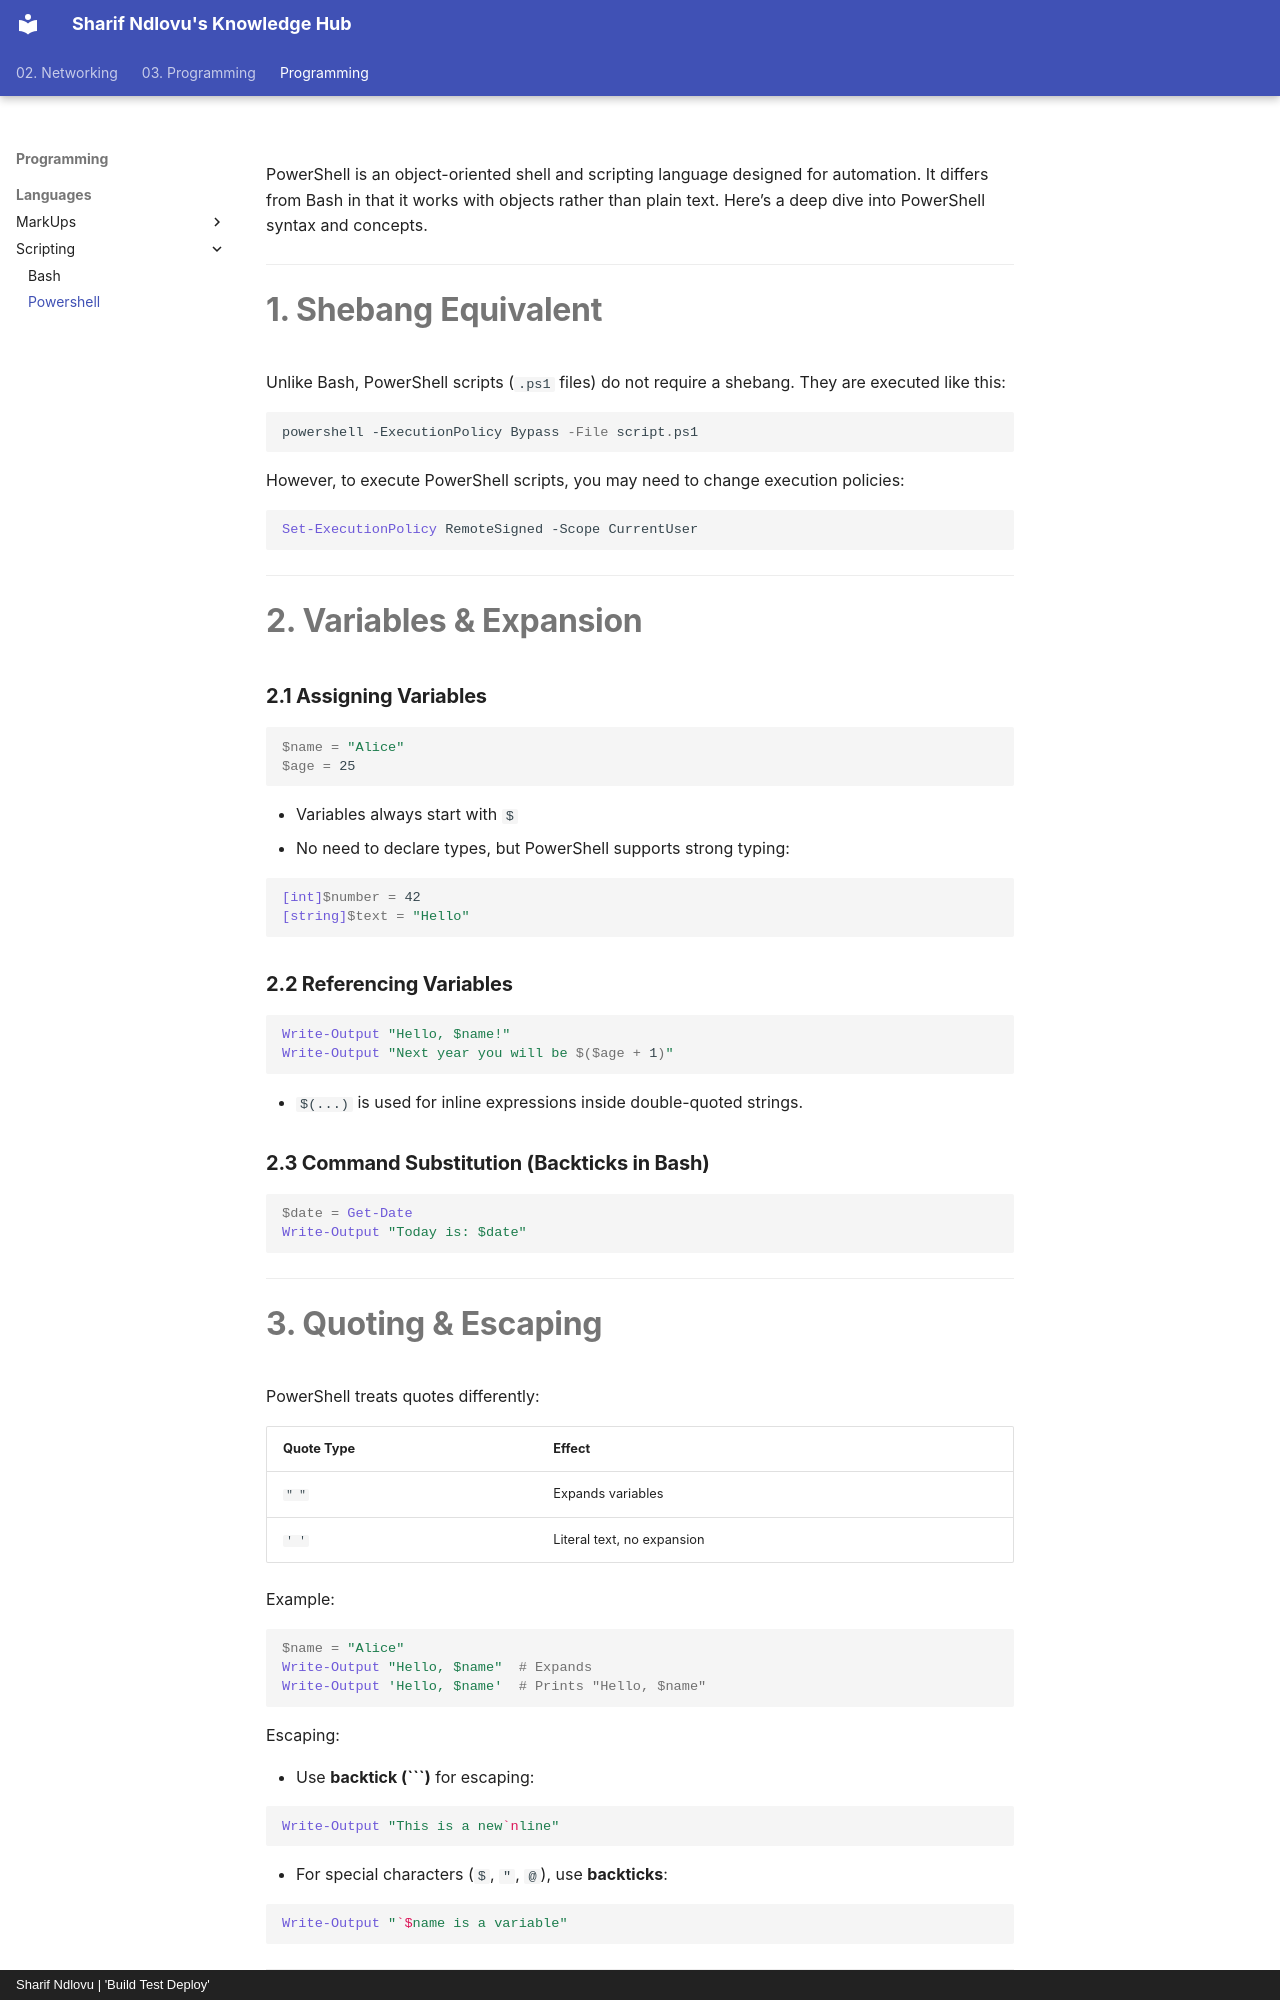

repository: sharifndlovu123/knowledge_base_map · page: Programming/Languages/Scripting/Powershell.html · generator: mkdocs · copyright: Sharif Ndlovu | 'Build Test Deploy'

PowerShell is an object-oriented shell and scripting language designed for automation. It differs from Bash in that it works with objects rather than plain text. Here’s a deep dive into PowerShell syntax and concepts.

---

# **1. Shebang Equivalent**

Unlike Bash, PowerShell scripts (`.ps1` files) do not require a shebang. They are executed like this:

```powershell
powershell -ExecutionPolicy Bypass -File script.ps1
```

However, to execute PowerShell scripts, you may need to change execution policies:

```powershell
Set-ExecutionPolicy RemoteSigned -Scope CurrentUser
```

---

# **2. Variables & Expansion**

### **2.1 Assigning Variables**

```powershell
$name = "Alice"
$age = 25
```

- Variables always start with `$`
- No need to declare types, but PowerShell supports strong typing:

```powershell
[int]$number = 42
[string]$text = "Hello"
```

### **2.2 Referencing Variables**

```powershell
Write-Output "Hello, $name!"
Write-Output "Next year you will be $($age + 1)"
```

- `$(...)` is used for inline expressions inside double-quoted strings.

### **2.3 Command Substitution (Backticks in Bash)**

```powershell
$date = Get-Date
Write-Output "Today is: $date"
```

---
